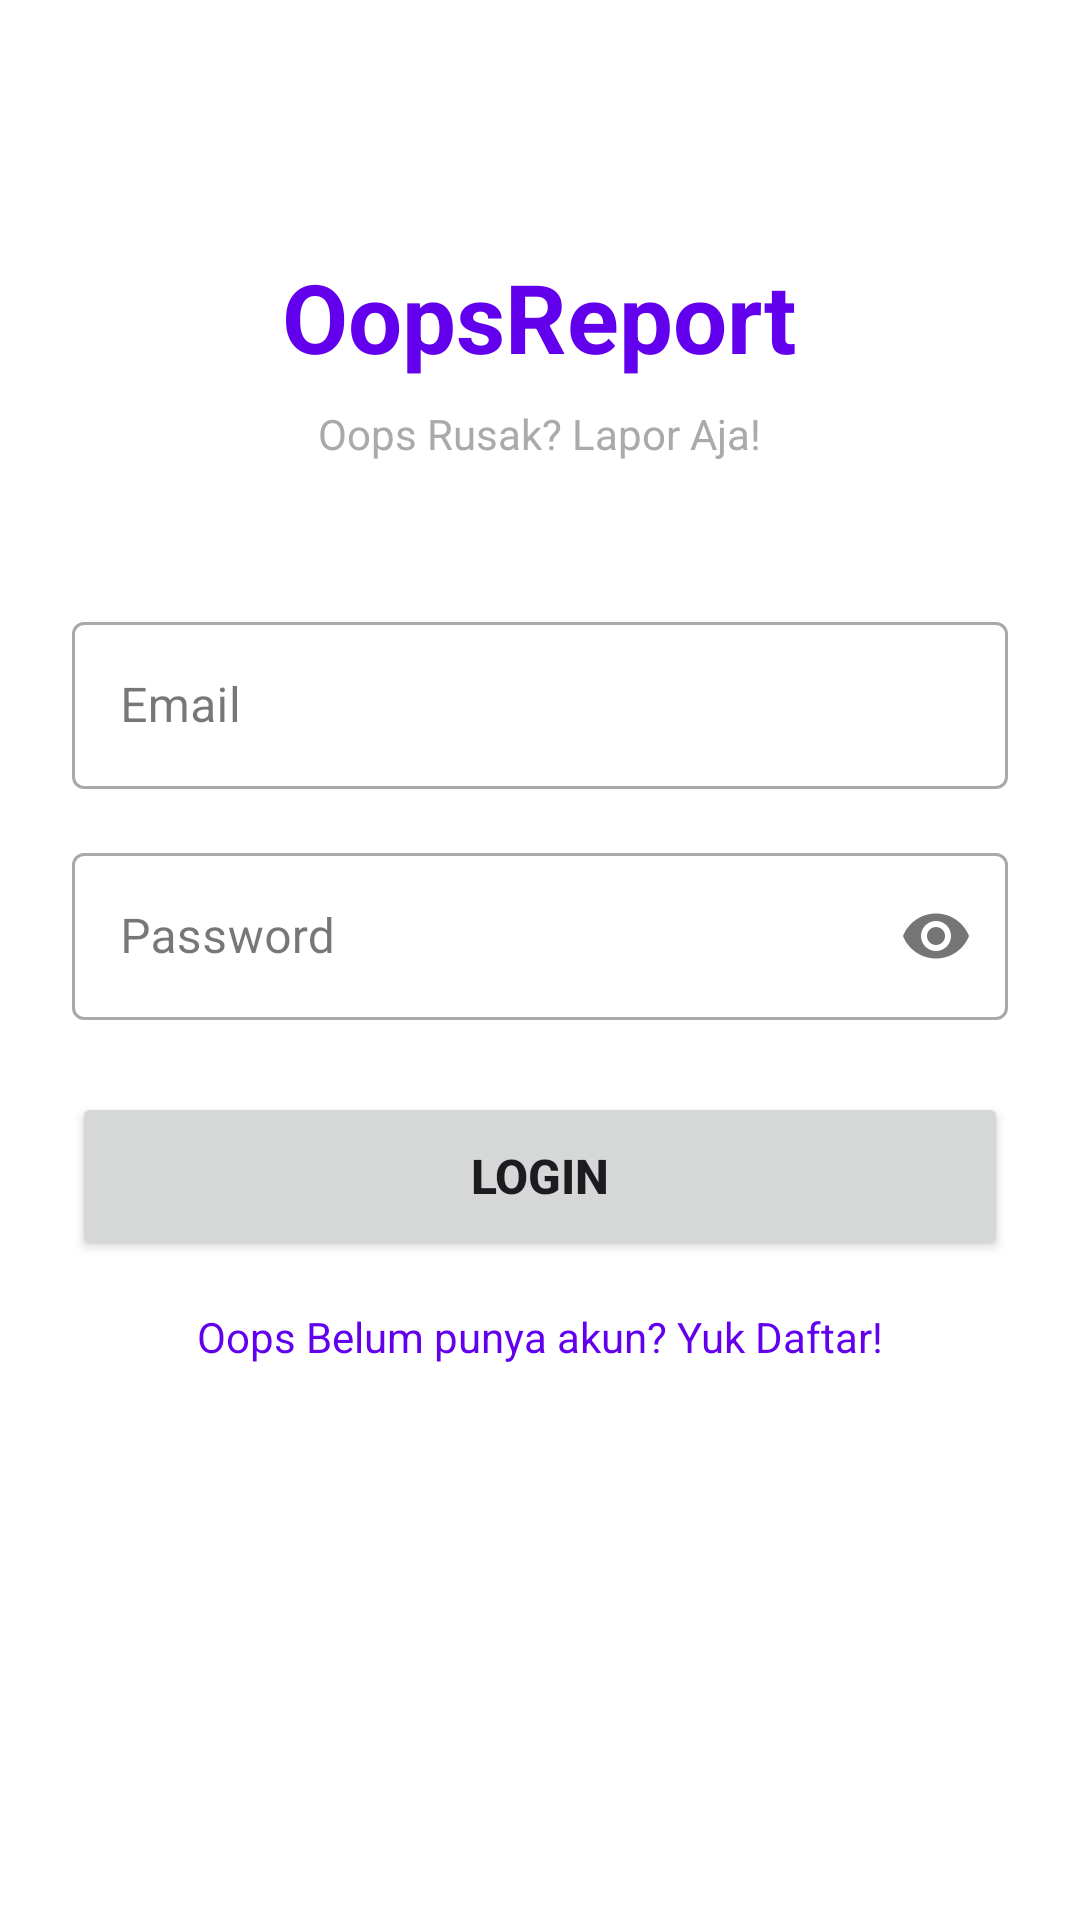

Produce the Android XML layout that renders to this screen, including the resource entries it uses.
<!-- AndroidManifest.xml: application theme Theme.OopsReportApp -->
<!-- res/layout/activity_login.xml -->
<?xml version="1.0" encoding="utf-8"?>
<ScrollView xmlns:android="http://schemas.android.com/apk/res/android"
    xmlns:app="http://schemas.android.com/apk/res-auto"
    android:id="@+id/main"
    android:layout_width="match_parent"
    android:layout_height="match_parent"
    android:background="@android:color/white">

    <LinearLayout
        android:layout_width="match_parent"
        android:layout_height="wrap_content"
        android:orientation="vertical"
        android:padding="24dp">

        <TextView
            android:layout_width="wrap_content"
            android:layout_height="wrap_content"
            android:layout_gravity="center_horizontal"
            android:layout_marginTop="60dp"
            android:text="OopsReport"
            android:textSize="32sp"
            android:textStyle="bold"
            android:textColor="@color/design_default_color_primary" />

        <TextView
            android:layout_width="wrap_content"
            android:layout_height="wrap_content"
            android:layout_gravity="center_horizontal"
            android:layout_marginTop="8dp"
            android:text="Oops Rusak? Lapor Aja!"
            android:textSize="14sp"
            android:textColor="@android:color/darker_gray" />

        <com.google.android.material.textfield.TextInputLayout
            android:layout_width="match_parent"
            android:layout_height="wrap_content"
            android:layout_marginTop="48dp"
            style="@style/Widget.MaterialComponents.TextInputLayout.OutlinedBox">

            <com.google.android.material.textfield.TextInputEditText
                android:id="@+id/etEmail"
                android:layout_width="match_parent"
                android:layout_height="wrap_content"
                android:hint="Email"
                android:inputType="textEmailAddress" />
        </com.google.android.material.textfield.TextInputLayout>

        <com.google.android.material.textfield.TextInputLayout
            android:layout_width="match_parent"
            android:layout_height="wrap_content"
            android:layout_marginTop="16dp"
            app:passwordToggleEnabled="true"
            style="@style/Widget.MaterialComponents.TextInputLayout.OutlinedBox">

            <com.google.android.material.textfield.TextInputEditText
                android:id="@+id/etPassword"
                android:layout_width="match_parent"
                android:layout_height="wrap_content"
                android:hint="Password"
                android:inputType="textPassword" />
        </com.google.android.material.textfield.TextInputLayout>

        <Button
            android:id="@+id/btnLogin"
            android:layout_width="match_parent"
            android:layout_height="56dp"
            android:layout_marginTop="24dp"
            android:text="Login"
            android:textSize="16sp"
            android:textStyle="bold" />

        <TextView
            android:id="@+id/tvRegister"
            android:layout_width="wrap_content"
            android:layout_height="wrap_content"
            android:layout_gravity="center_horizontal"
            android:layout_marginTop="16dp"
            android:text="Oops Belum punya akun? Yuk Daftar!"
            android:textColor="@color/design_default_color_primary"
            android:textSize="14sp" />

    </LinearLayout>
</ScrollView>
<!-- resources referenced by this layout -->
<resources>
  <style name="Theme.OopsReportApp" parent="Base.Theme.OopsReportApp" />
  <style name="Base.Theme.OopsReportApp" parent="Theme.Material3.DayNight.NoActionBar">
          
          
      </style>
</resources>
